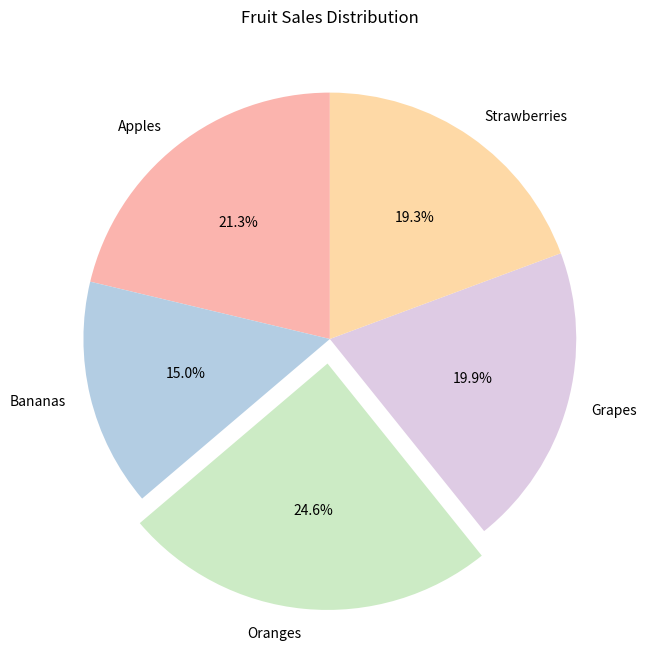

This figure's Python source:
#Fruit Sales Distribution
#Visualize categorical data with a pie chart
import numpy as np
import matplotlib.pyplot as plt


fruits = ['Apples', 'Bananas', 'Oranges', 'Grapes', 'Strawberries']
sales = np.random.randint(50, 200, size=5)


explode = [0.1 if s == max(sales) else 0 for s in sales] 


plt.figure(figsize=(8, 8))

plt.pie(sales, labels=fruits, explode=explode, autopct='%1.1f%%', startangle=90, colors=plt.cm.Pastel1.colors)

plt.title('Fruit Sales Distribution')
plt.show()
